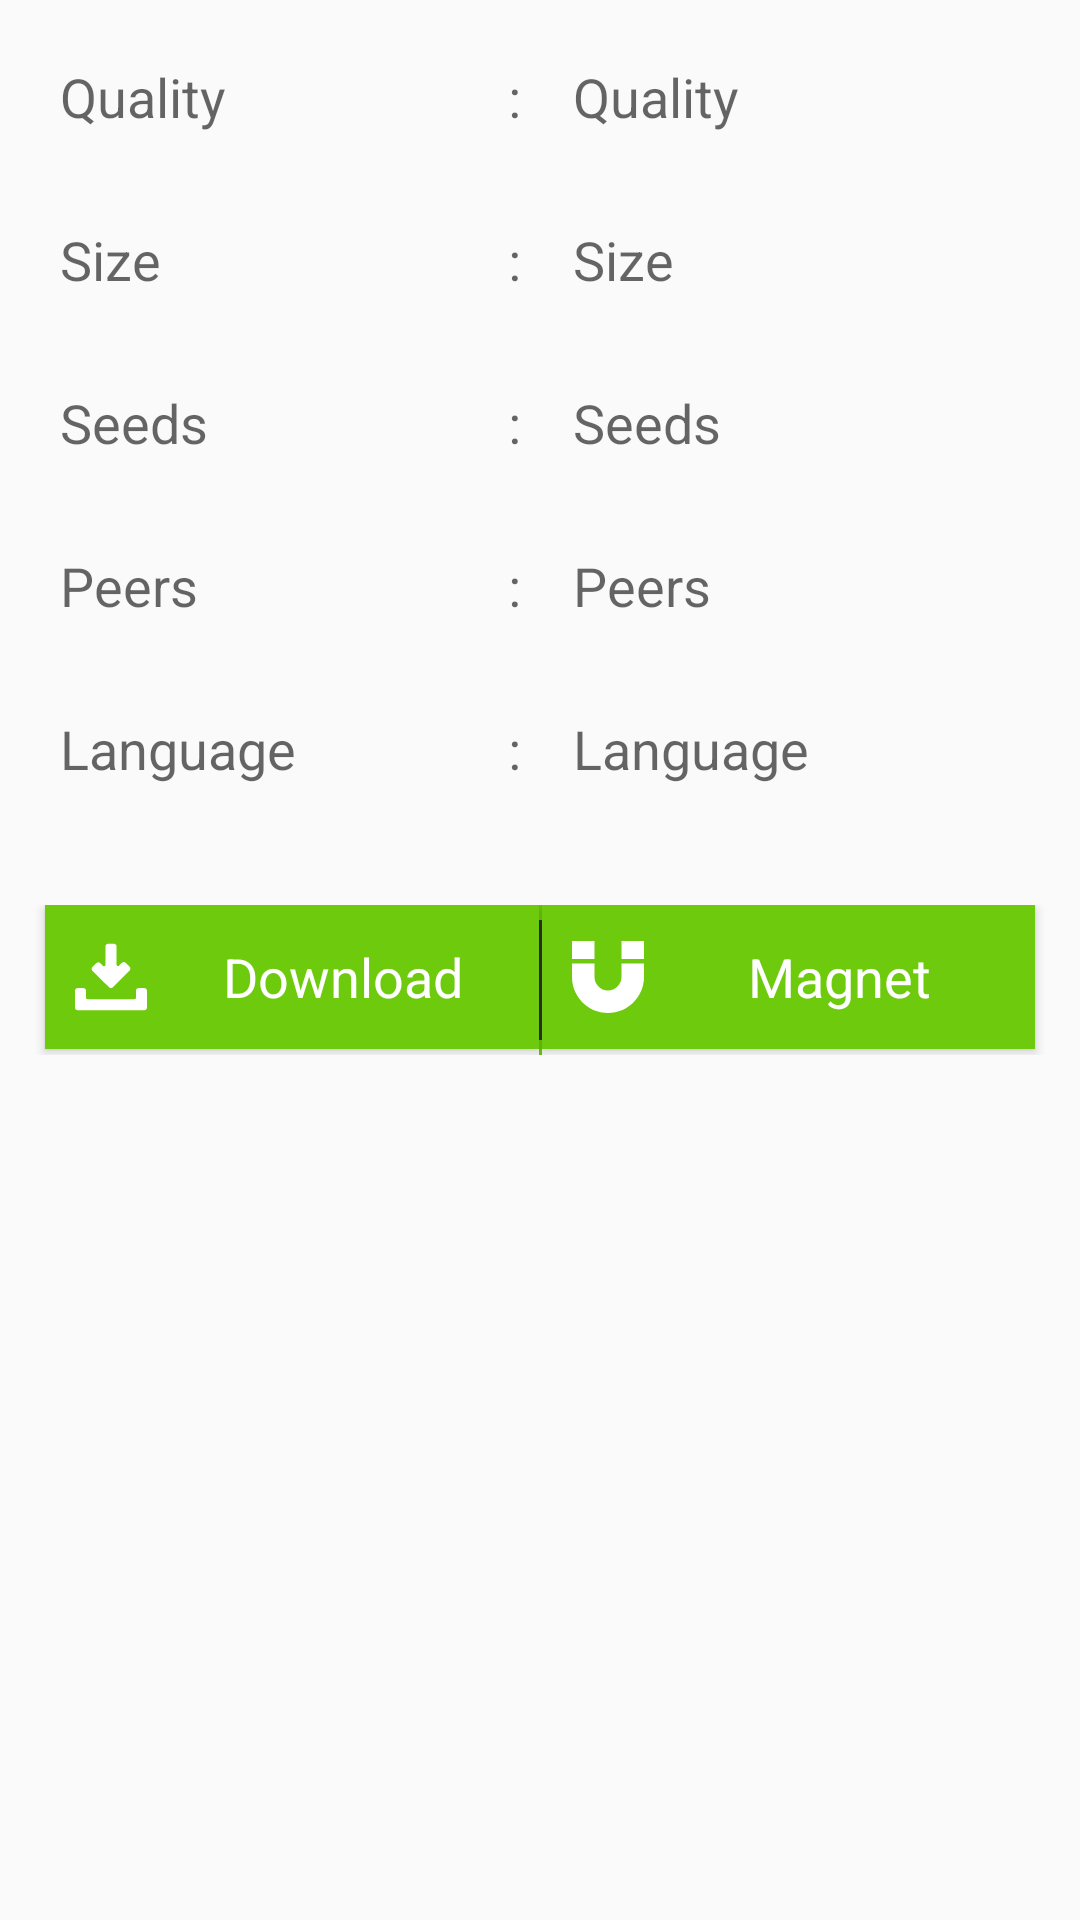

Android layout source for this screen:
<!-- AndroidManifest.xml: application theme AppTheme -->
<!-- res/layout/fragment_quality.xml -->
<?xml version="1.0" encoding="utf-8"?>
<LinearLayout xmlns:android="http://schemas.android.com/apk/res/android"
    android:layout_width="match_parent"
    android:layout_height="wrap_content"
    android:orientation="vertical">

    <LinearLayout
        android:layout_width="match_parent"
        android:layout_height="wrap_content"
        android:layout_margin="20dp"
        android:orientation="horizontal">

        <TextView
            android:layout_width="match_parent"
            android:layout_height="wrap_content"
            android:layout_weight="1"
            android:text="@string/quality"
            android:textAppearance="?android:attr/textAppearanceMedium" />

        <TextView
            android:layout_width="wrap_content"
            android:layout_height="wrap_content"
            android:text=":    "
            android:textAppearance="?android:attr/textAppearanceMedium" />

        <TextView
            android:id="@+id/quality"
            android:layout_width="match_parent"
            android:layout_height="wrap_content"
            android:layout_weight="1"
            android:text="@string/quality"
            android:textAppearance="?android:attr/textAppearanceMedium" />

    </LinearLayout>

    <LinearLayout
        android:layout_width="match_parent"
        android:layout_height="wrap_content"
        android:layout_marginBottom="10dp"
        android:layout_marginLeft="20dp"
        android:layout_marginRight="20dp"
        android:layout_marginTop="10dp"
        android:orientation="horizontal">

        <TextView
            android:layout_width="match_parent"
            android:layout_height="wrap_content"
            android:layout_weight="1"
            android:text="@string/size"
            android:textAppearance="?android:attr/textAppearanceMedium" />

        <TextView
            android:layout_width="wrap_content"
            android:layout_height="wrap_content"
            android:text=":    "
            android:textAppearance="?android:attr/textAppearanceMedium" />

        <TextView
            android:id="@+id/size"
            android:layout_width="match_parent"
            android:layout_height="wrap_content"
            android:layout_weight="1"
            android:text="@string/size"
            android:textAppearance="?android:attr/textAppearanceMedium" />

    </LinearLayout>

    <LinearLayout
        android:layout_width="match_parent"
        android:layout_height="wrap_content"
        android:layout_marginBottom="10dp"
        android:layout_marginLeft="20dp"
        android:layout_marginRight="20dp"
        android:layout_marginTop="20dp"
        android:orientation="horizontal">

        <TextView
            android:layout_width="match_parent"
            android:layout_height="wrap_content"
            android:layout_weight="1"
            android:text="@string/seeds"
            android:textAppearance="?android:attr/textAppearanceMedium" />

        <TextView
            android:layout_width="wrap_content"
            android:layout_height="wrap_content"
            android:text=":    "
            android:textAppearance="?android:attr/textAppearanceMedium" />

        <TextView
            android:id="@+id/seeds"
            android:layout_width="match_parent"
            android:layout_height="wrap_content"
            android:layout_weight="1"
            android:text="@string/seeds"
            android:textAppearance="?android:attr/textAppearanceMedium" />

    </LinearLayout>

    <LinearLayout
        android:layout_width="match_parent"
        android:layout_height="wrap_content"
        android:layout_marginBottom="10dp"
        android:layout_marginLeft="20dp"
        android:layout_marginRight="20dp"
        android:layout_marginTop="20dp"
        android:orientation="horizontal">

        <TextView
            android:layout_width="match_parent"
            android:layout_height="wrap_content"
            android:layout_weight="1"
            android:text="@string/peers"
            android:textAppearance="?android:attr/textAppearanceMedium" />

        <TextView
            android:layout_width="wrap_content"
            android:layout_height="wrap_content"
            android:text=":    "
            android:textAppearance="?android:attr/textAppearanceMedium" />

        <TextView
            android:id="@+id/peers"
            android:layout_width="match_parent"
            android:layout_height="wrap_content"
            android:layout_weight="1"
            android:text="@string/peers"
            android:textAppearance="?android:attr/textAppearanceMedium" />

    </LinearLayout>

    <LinearLayout
        android:layout_width="match_parent"
        android:layout_height="wrap_content"
        android:layout_marginBottom="10dp"
        android:layout_marginLeft="20dp"
        android:layout_marginRight="20dp"
        android:layout_marginTop="20dp"
        android:orientation="horizontal">

        <TextView
            android:layout_width="match_parent"
            android:layout_height="wrap_content"
            android:layout_weight="1"
            android:text="@string/language"
            android:textAppearance="?android:attr/textAppearanceMedium" />

        <TextView
            android:layout_width="wrap_content"
            android:layout_height="wrap_content"
            android:text=":    "
            android:textAppearance="?android:attr/textAppearanceMedium" />

        <TextView
            android:id="@+id/language"
            android:layout_width="match_parent"
            android:layout_height="wrap_content"
            android:layout_weight="1"
            android:text="@string/language"
            android:textAppearance="?android:attr/textAppearanceMedium" />

    </LinearLayout>

    <LinearLayout
        android:layout_width="match_parent"
        android:layout_height="wrap_content"
        android:layout_marginTop="30dp"
        android:orientation="horizontal">

        <Button
            android:id="@+id/download"
            style="?android:textAppearanceMedium"
            android:layout_width="match_parent"
            android:layout_height="wrap_content"
            android:layout_marginLeft="15dp"
            android:layout_weight="1"

            android:background="@color/colorAccent"
            android:drawableLeft="@drawable/ic_download"
            android:paddingLeft="10dp"
            android:text="@string/download"
            android:textAllCaps="false"
            android:textColor="@color/white" />

        <ImageView
            android:layout_width="1dp"
            android:layout_height="50dp"
            android:background="@color/colorAccent"
            android:paddingBottom="5dp"
            android:paddingTop="5dp"
            android:src="@color/colorPrimary" />

        <Button
            android:id="@+id/magnet"
            style="?android:textAppearanceMedium"
            android:layout_width="match_parent"
            android:layout_height="wrap_content"
            android:layout_marginRight="15dp"
            android:layout_weight="1"
            android:background="@color/colorAccent"
            android:drawableLeft="@drawable/ic_magnet"
            android:paddingLeft="10dp"
            android:text="@string/magnet"
            android:textAllCaps="false"
            android:textColor="@color/white" />
    </LinearLayout>


</LinearLayout>
<!-- resources referenced by this layout -->
<resources>
  <color name="colorAccent">#6eca0c</color>
  <color name="colorPrimary">#333232</color>
  <color name="white">@android:color/white</color>
  <!-- drawable ic_download (drawable) -->
  <vector android:height="24dp" android:viewportHeight="26.0"
      android:viewportWidth="26.0" android:width="24dp" xmlns:android="http://schemas.android.com/apk/res/android">
      <path android:fillColor="#FFFFFF" android:pathData="m25,17h-2c-0.6,0 -1,0.4 -1,1v2.5c0,0.3 -0.2,0.5 -0.5,0.5h-17c-0.3,0 -0.5,-0.2 -0.5,-0.5v-2.5c0,-0.6 -0.4,-1 -1,-1h-2c-0.6,0 -1,0.4 -1,1v6c0,0.6 0.4,1 1,1h24c0.6,0 1,-0.4 1,-1v-6c0,-0.6 -0.4,-1 -1,-1z"/>
      <path android:fillColor="#FFFFFF" android:pathData="m12.3,16.7c0.2,0.2 0.5,0.3 0.7,0.3s0.5,-0.1 0.7,-0.3l6,-6c0.2,-0.2 0.3,-0.4 0.3,-0.7s-0.1,-0.5 -0.3,-0.7l-1.4,-1.4c-0.2,-0.2 -0.4,-0.3 -0.7,-0.3 -0.3,0 -0.5,0.1 -0.7,0.3l-1,1c-0.3,0.3 -0.9,0.1 -0.9,-0.4v-6.5c0,-0.6 -0.4,-1 -1,-1h-2c-0.6,0 -1,0.4 -1,1v6.6c0,0.4 -0.5,0.7 -0.9,0.4l-1,-1c-0.2,-0.2 -0.4,-0.3 -0.7,-0.3 -0.3,0 -0.5,0.1 -0.7,0.3l-1.4,1.4c-0.2,0.2 -0.3,0.4 -0.3,0.7s0.1,0.5 0.3,0.7l6,5.9z"/>
  </vector>
  <!-- drawable ic_magnet (drawable) -->
  <vector android:height="24dp" android:viewportHeight="16.0"
      android:viewportWidth="16.0" android:width="24dp" xmlns:android="http://schemas.android.com/apk/res/android">
      <path android:fillColor="#FFFFFF" android:pathData="M11,0h5v4h-5v-4z"/>
      <path android:fillColor="#FFFFFF" android:pathData="M11,5v3c0,1.6 -1.4,3 -3,3s-3,-1.4 -3,-3v-3h-5v3c0,4.4 3.6,8 8,8s8,-3.6 8,-8v-3h-5z"/>
      <path android:fillColor="#FFFFFF" android:pathData="M0,0h5v4h-5v-4z"/>
  </vector>
  <string name="download">Download</string>
  <string name="language">Language</string>
  <string name="magnet">Magnet</string>
  <string name="peers">Peers</string>
  <string name="quality">Quality</string>
  <string name="seeds">Seeds</string>
  <string name="size">Size</string>
  <style name="AppTheme" parent="Theme.AppCompat.Light.DarkActionBar">
          
          <item name="colorPrimary">@color/colorPrimary</item>
          <item name="colorPrimaryDark">@color/colorPrimaryDark</item>
          <item name="colorAccent">@color/colorAccent</item>
      </style>
  <color name="colorPrimaryDark">#0d0d0d</color>
</resources>
